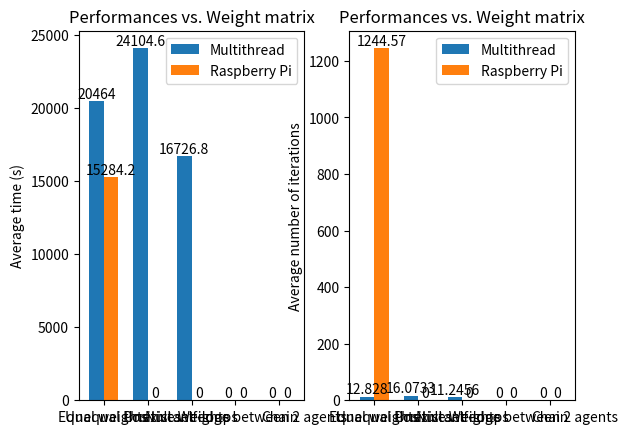

This chart was generated by the following Python code:
import matplotlib.pyplot as plt
import numpy as np


# NOT POSSIBLE TO USE YET, STILL WAITING FOR DATA...


fig, (axIter, axTime) = plt.subplots(1,2)

types = ("Equal weights", "Unequal Positive Weights", "Null self-loops", "Unexistant edge between 2 agents", "Chain")



dataIter = {
    'Multithread': (20464, 24104.6, 16726.8, 0, 0),
    'Raspberry Pi': (15284.2, 0, 0, 0, 0),
}

x = np.arange(len(types))  # the label locations
width = 0.33  # the width of the bars
multiplier = 0


for attribute, measurement in dataIter.items():
    offset = width * multiplier
    rects = axIter.bar(x + offset, measurement, width, label=attribute)
    axIter.bar_label(rects)
    multiplier += 1

axIter.set_ylabel('Average time (s)')
axIter.set_title('Performances vs. Weight matrix')
axIter.set_xticks(x + width/2, types)
axIter.legend()



dataTime = {
    'Multithread': (12.82801, 16.07327, 11.24563, 0, 0),
    'Raspberry Pi': (1244.566, 0, 0, 0, 0),
}

x = np.arange(len(types))  # the label locations
width = 0.33  # the width of the bars
multiplier = 0


for attribute, measurement in dataTime.items():
    offset = width * multiplier
    rects = axTime.bar(x + offset, measurement, width, label=attribute)
    axTime.bar_label(rects)
    multiplier += 1

axTime.set_ylabel('Average number of iterations')
axTime.set_title('Performances vs. Weight matrix')
axTime.set_xticks(x + width/2, types)
axTime.legend()


plt.show()